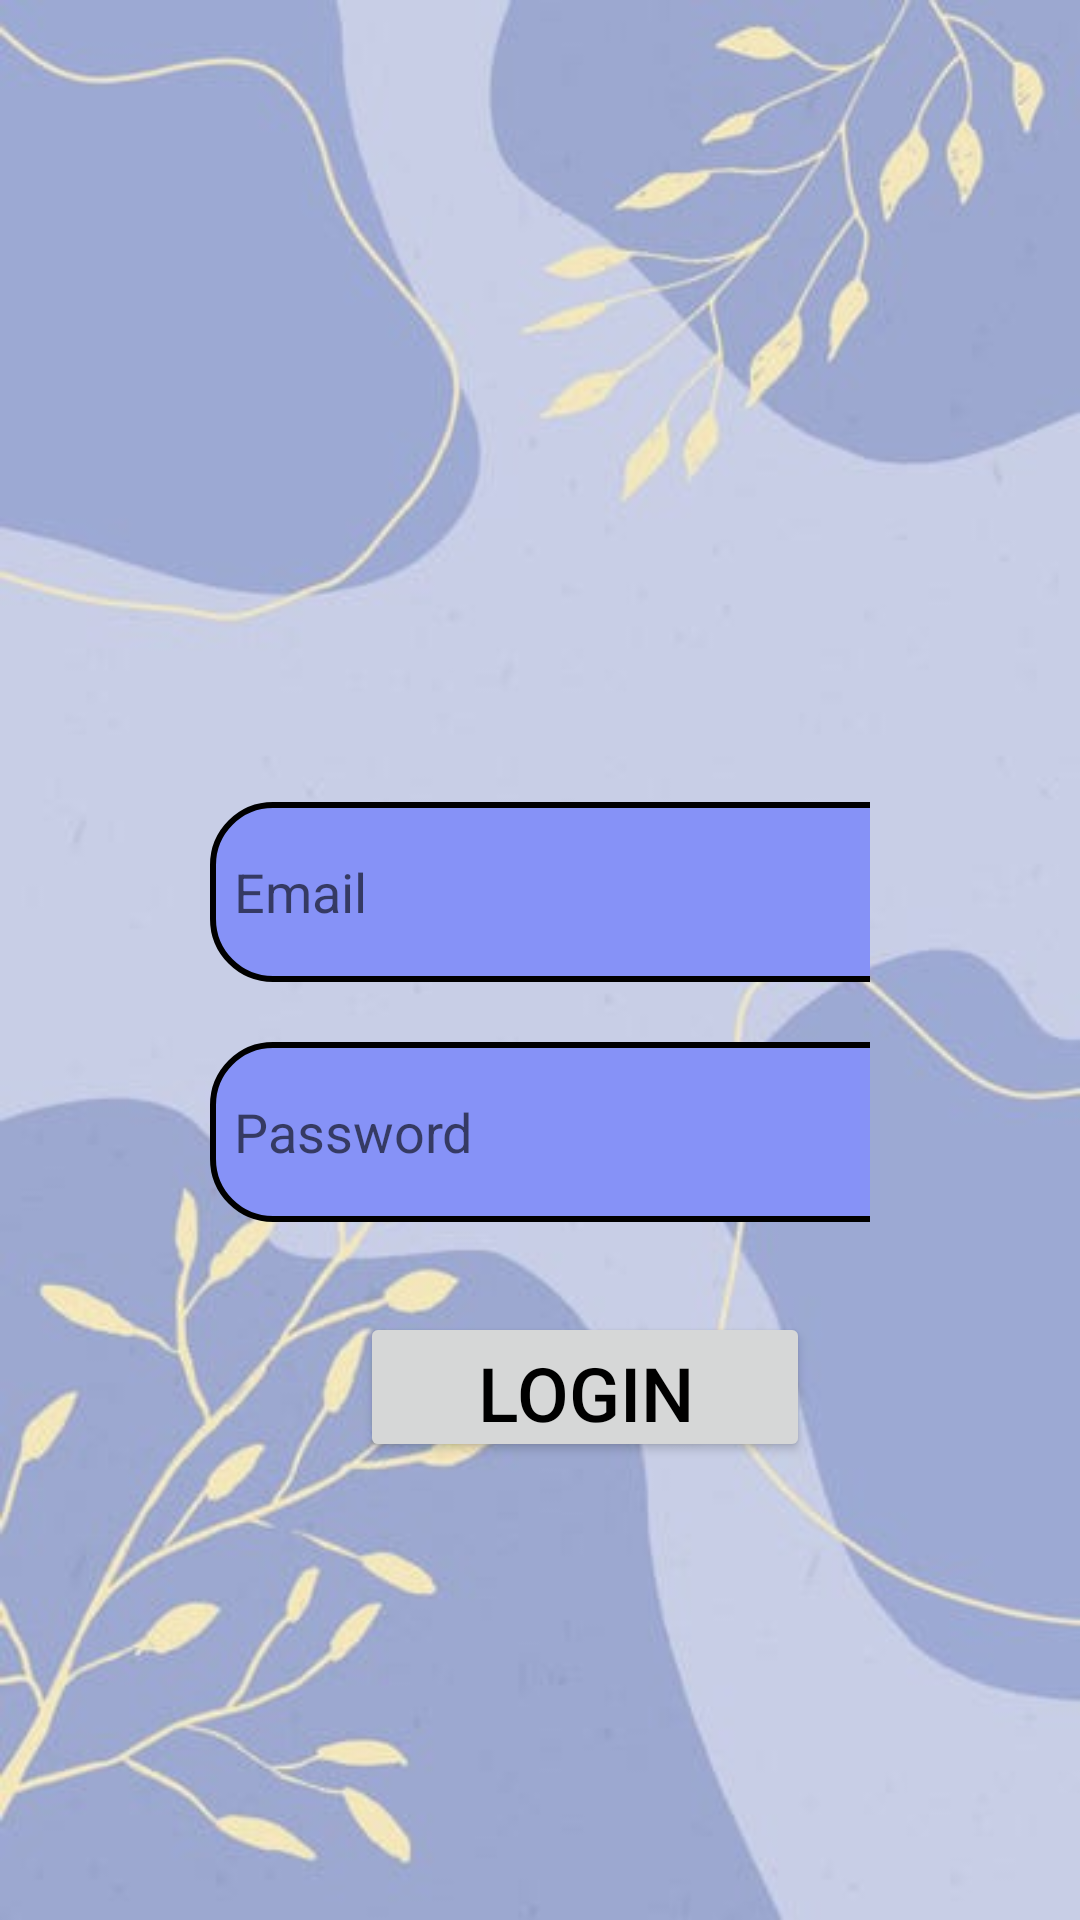

Here is an Android app screen rendered from its layout file. Give the layout XML and the strings, colors and styles it references.
<!-- AndroidManifest.xml: application theme Theme.LogActivity -->
<!-- res/layout/activity_log2.xml -->
<?xml version="1.0" encoding="utf-8"?>
<LinearLayout xmlns:android="http://schemas.android.com/apk/res/android"
    xmlns:app="http://schemas.android.com/apk/res-auto"
    xmlns:tools="http://schemas.android.com/tools"
    android:layout_width="match_parent"
    android:layout_height="match_parent"
    android:orientation="vertical"
    android:background="@drawable/image1"
    tools:context=".logActivity2">

    <ScrollView
        android:layout_width="match_parent"
        android:layout_height="wrap_content">

        <LinearLayout
            android:layout_width="match_parent"
            android:layout_height="wrap_content"
            android:orientation="vertical"
            android:layout_marginTop="-3dp"
            android:layout_marginLeft="10dp"
            android:layout_marginRight="50dp"
            android:layout_marginBottom="40dp"
            android:padding="20dp">

            <EditText
                android:layout_width="250dp"
                android:layout_height="60dp"
                android:id="@+id/login_email"
                android:background="@drawable/lavender_border"
                android:layout_marginTop="250dp"
                android:padding="8dp"
                android:hint="Email"
                android:layout_marginLeft="40dp"/>

            <EditText
                android:layout_width="250dp"
                android:layout_height="60dp"
                android:id="@+id/login_password"
                android:background="@drawable/lavender_border"
                android:layout_marginTop="20dp"
                android:padding="8dp"
                android:hint="Password"
                android:layout_marginLeft="40dp"
                android:inputType="textPassword"/>

            <Button
                android:layout_width="150dp"
                android:layout_height="50dp"
                android:text="Login"
                android:textColor="@color/black"
                android:id="@+id/login_button"
                android:textSize="25sp"
                android:layout_marginTop="30dp"
                android:layout_marginLeft="90dp"
                app:cornerRadius="30dp"/>

        </LinearLayout>
    </ScrollView>
</LinearLayout>
<!-- resources referenced by this layout -->
<resources>
  <color name="black">#FF000000</color>
  <!-- drawable image1: jpeg bitmap (drawable-v24, 21143 bytes) -->
  <!-- drawable lavender_border (drawable) -->
  <?xml version="1.0" encoding="utf-8"?>
  <shape xmlns:android="http://schemas.android.com/apk/res/android"
      android:shape="rectangle">
  
      <corners
          android:radius="20dp"/>
  
      <stroke
          android:color="@color/black"
          android:width="2dp"/>
  
      <solid
          android:color="@color/lavender"/>
  
  
  
  
  </shape>
  <style name="Theme.LogActivity" parent="Theme.MaterialComponents.DayNight.NoActionBar">
          
          <item name="colorPrimary">@color/lavender</item>
          <item name="colorPrimaryVariant">@color/lavender</item>
          <item name="colorOnPrimary">@color/lavender</item>
          
          <item name="colorSecondary">@color/teal_200</item>
          <item name="colorSecondaryVariant">@color/teal_700</item>
          <item name="colorOnSecondary">@color/black</item>
          
          <item name="android:statusBarColor" tools:targetApi="l">?attr/colorPrimaryVariant</item>
          
      </style>
  <color name="lavender">#8692f7</color>
  <color name="teal_200">#FF03DAC5</color>
  <color name="teal_700">#FF018786</color>
</resources>
